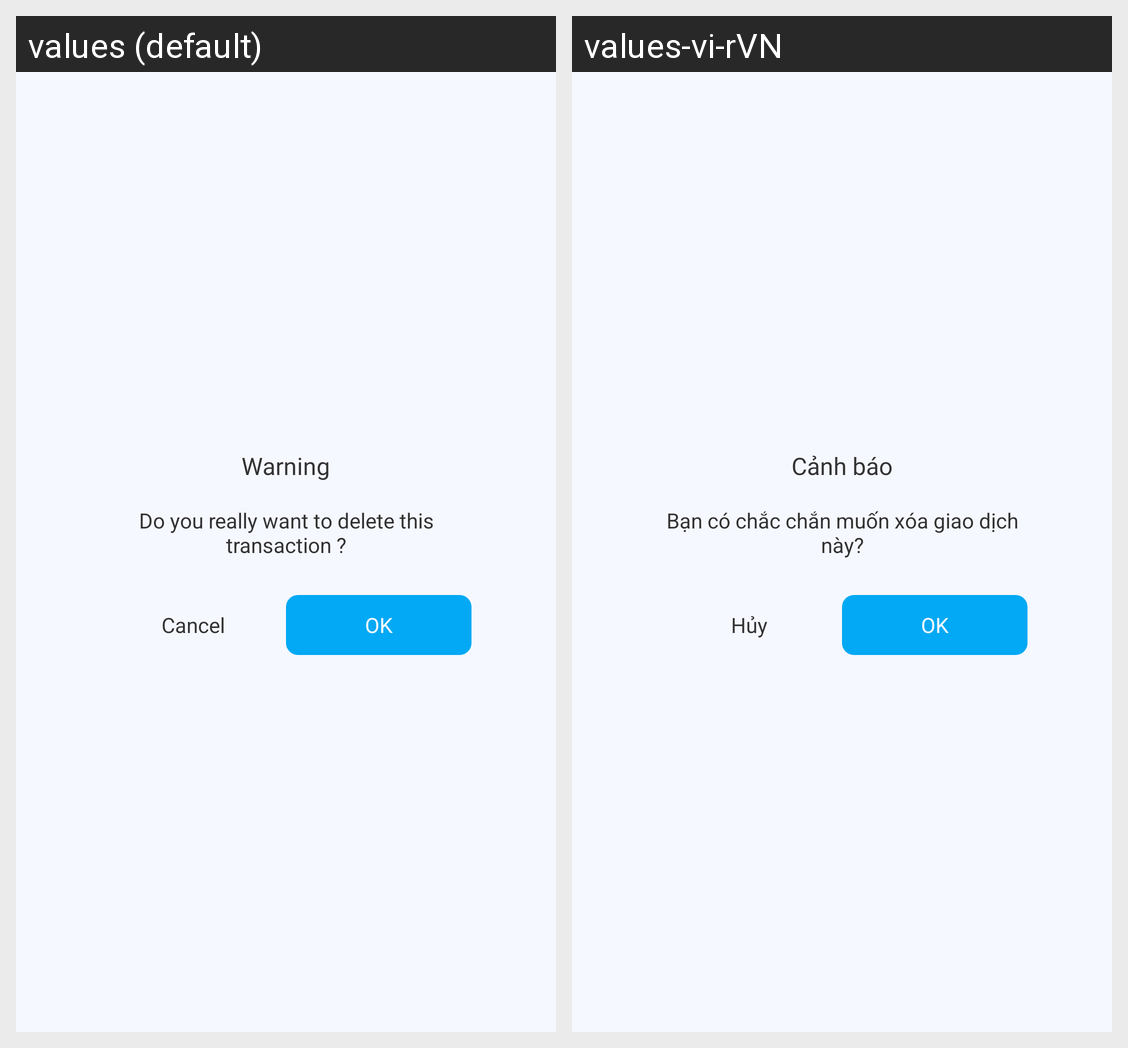

The same Android screen rendered under two of its app's locales, left to right. List the strings drawn on it with the default value and each locale's translation.
Android screen res/layout/dialog_cancel_delete.xml rendered under 2 locales, left to right: values (default), values-vi-rVN. Device: Nexus 5 (rendered at 1080×1920; each locale shown at half size, 540×960, under a caption strip naming it); theme AppTheme.
Strings drawn on this screen, with the default value and each locale's value (text and hints the layout hard-codes, and strings that could not be matched under every locale, appear in the picture but are not listed):

warning
  values: Warning
  values-vi-rVN: Cảnh báo

notice_delete_transaction
  values: Do you really want to delete this transaction ?
  values-vi-rVN: Bạn có chắc chắn muốn xóa giao dịch này?

cancel
  values: Cancel
  values-vi-rVN: Hủy

ok
  values: OK
  values-vi-rVN: OK  [not translated; the default value is used]
